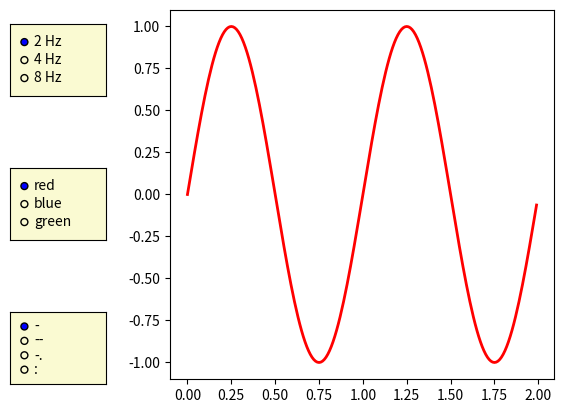

Write Python code to recreate this figure.
import numpy as np
import matplotlib.pyplot as plt
from matplotlib.widgets import RadioButtons

t = np.arange(0.0, 2.0, 0.01)
s0 = np.sin(2*np.pi*t)
s1 = np.sin(4*np.pi*t)
s2 = np.sin(8*np.pi*t)

fig, ax = plt.subplots()
l, = ax.plot(t, s0, lw=2, color='red')
fig.subplots_adjust(left=0.3)

axcolor = 'lightgoldenrodyellow'
rax = fig.add_axes([0.05, 0.7, 0.15, 0.15], facecolor=axcolor)
radio = RadioButtons(rax, ('2 Hz', '4 Hz', '8 Hz'))


def hzfunc(label):
    hzdict = {'2 Hz': s0, '4 Hz': s1, '8 Hz': s2}
    ydata = hzdict[label]
    l.set_ydata(ydata)
    plt.draw()
radio.on_clicked(hzfunc)

rax = fig.add_axes([0.05, 0.4, 0.15, 0.15], facecolor=axcolor)
radio2 = RadioButtons(rax, ('red', 'blue', 'green'))


def colorfunc(label):
    l.set_color(label)
    plt.draw()
radio2.on_clicked(colorfunc)

rax = fig.add_axes([0.05, 0.1, 0.15, 0.15], facecolor=axcolor)
radio3 = RadioButtons(rax, ('-', '--', '-.', ':'))


def stylefunc(label):
    l.set_linestyle(label)
    plt.draw()
radio3.on_clicked(stylefunc)

plt.show()